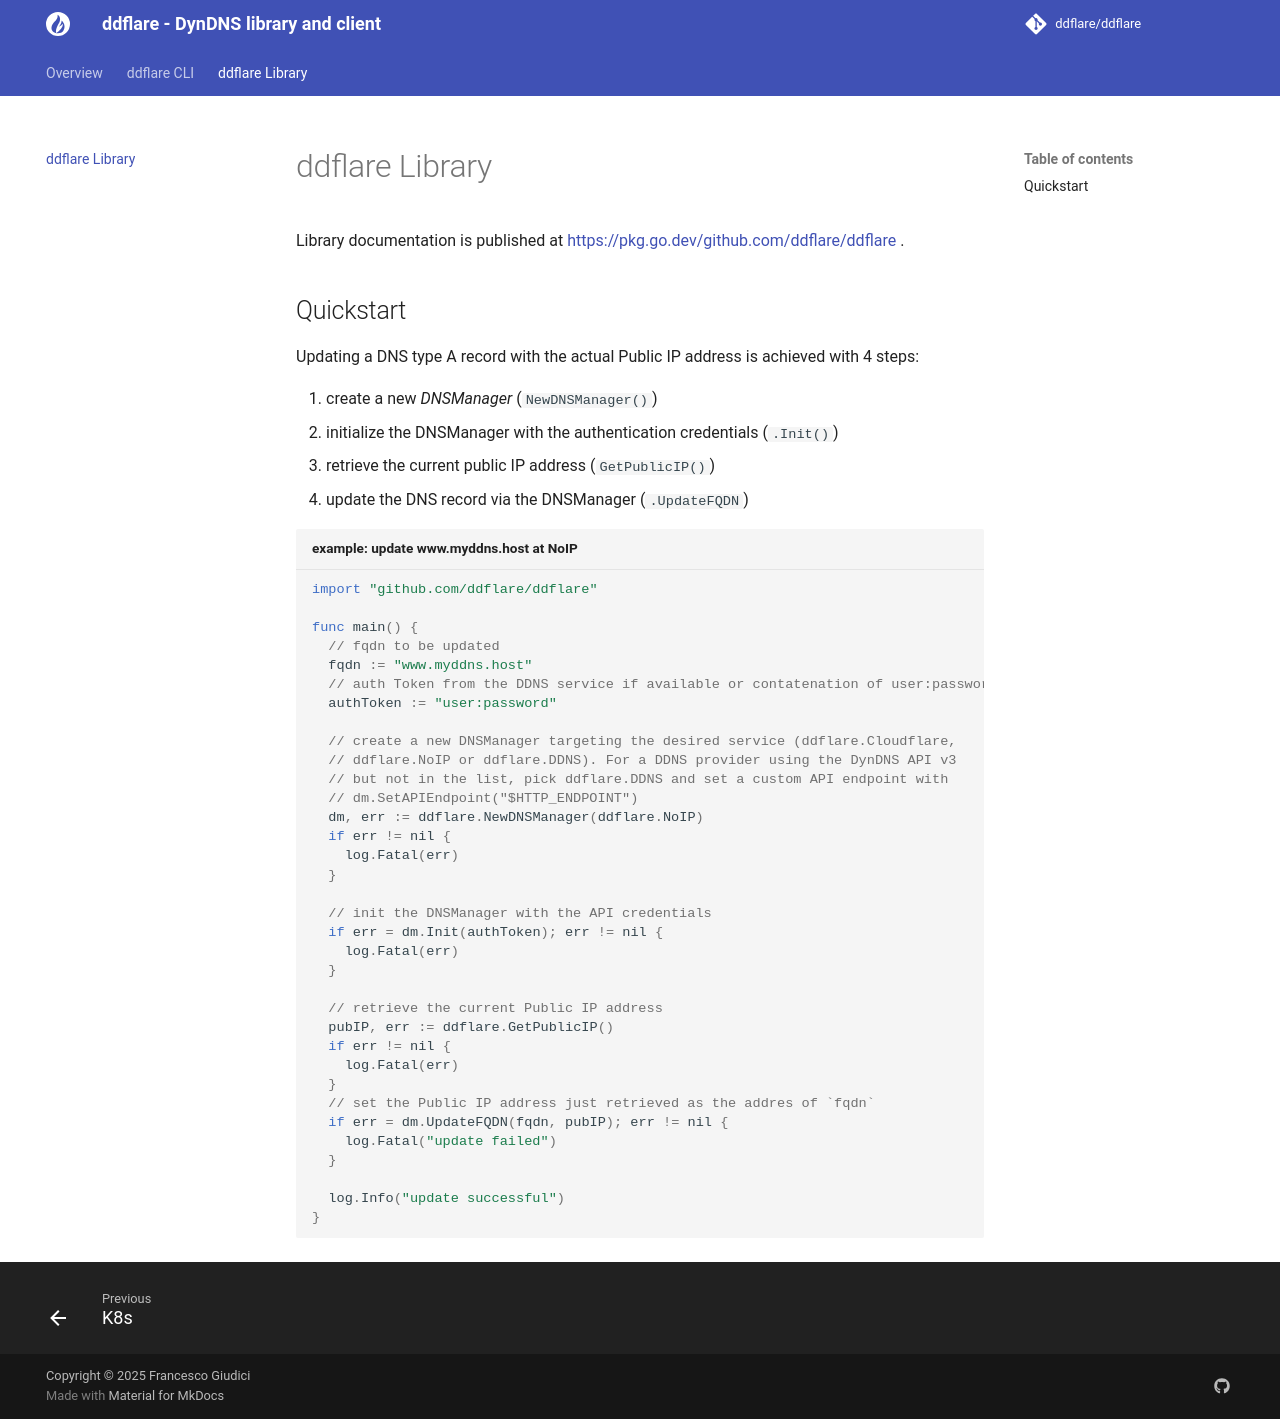

repository: ddflare/docs · page: quickstart-library/index.html · generator: mkdocs

# ddflare Library

Library documentation is published at https://pkg.go.dev/github.com/ddflare/ddflare .

## Quickstart

Updating a DNS type A record with the actual Public IP address is achieved with 4 steps:

1. create a new _DNSManager_  (`NewDNSManager()`)
2. initialize the DNSManager with the authentication credentials (`.Init()`)
3. retrieve the current public IP address (`GetPublicIP()`)
4. update the DNS record via the DNSManager (`.UpdateFQDN`)

```go title="example: update www.myddns.host at NoIP"
import "github.com/ddflare/ddflare"

func main() {
  // fqdn to be updated
  fqdn := "www.myddns.host"
  // auth Token from the DDNS service if available or contatenation of user:password
  authToken := "user:password"

  // create a new DNSManager targeting the desired service (ddflare.Cloudflare,
  // ddflare.NoIP or ddflare.DDNS). For a DDNS provider using the DynDNS API v3
  // but not in the list, pick ddflare.DDNS and set a custom API endpoint with
  // dm.SetAPIEndpoint("$HTTP_ENDPOINT")
  dm, err := ddflare.NewDNSManager(ddflare.NoIP)
  if err != nil {
    log.Fatal(err)
  }

  // init the DNSManager with the API credentials
  if err = dm.Init(authToken); err != nil {
    log.Fatal(err)
  }

  // retrieve the current Public IP address
  pubIP, err := ddflare.GetPublicIP()
  if err != nil {
    log.Fatal(err)
  }
  // set the Public IP address just retrieved as the addres of `fqdn`
  if err = dm.UpdateFQDN(fqdn, pubIP); err != nil {
    log.Fatal("update failed")
  }

  log.Info("update successful")
}
```
